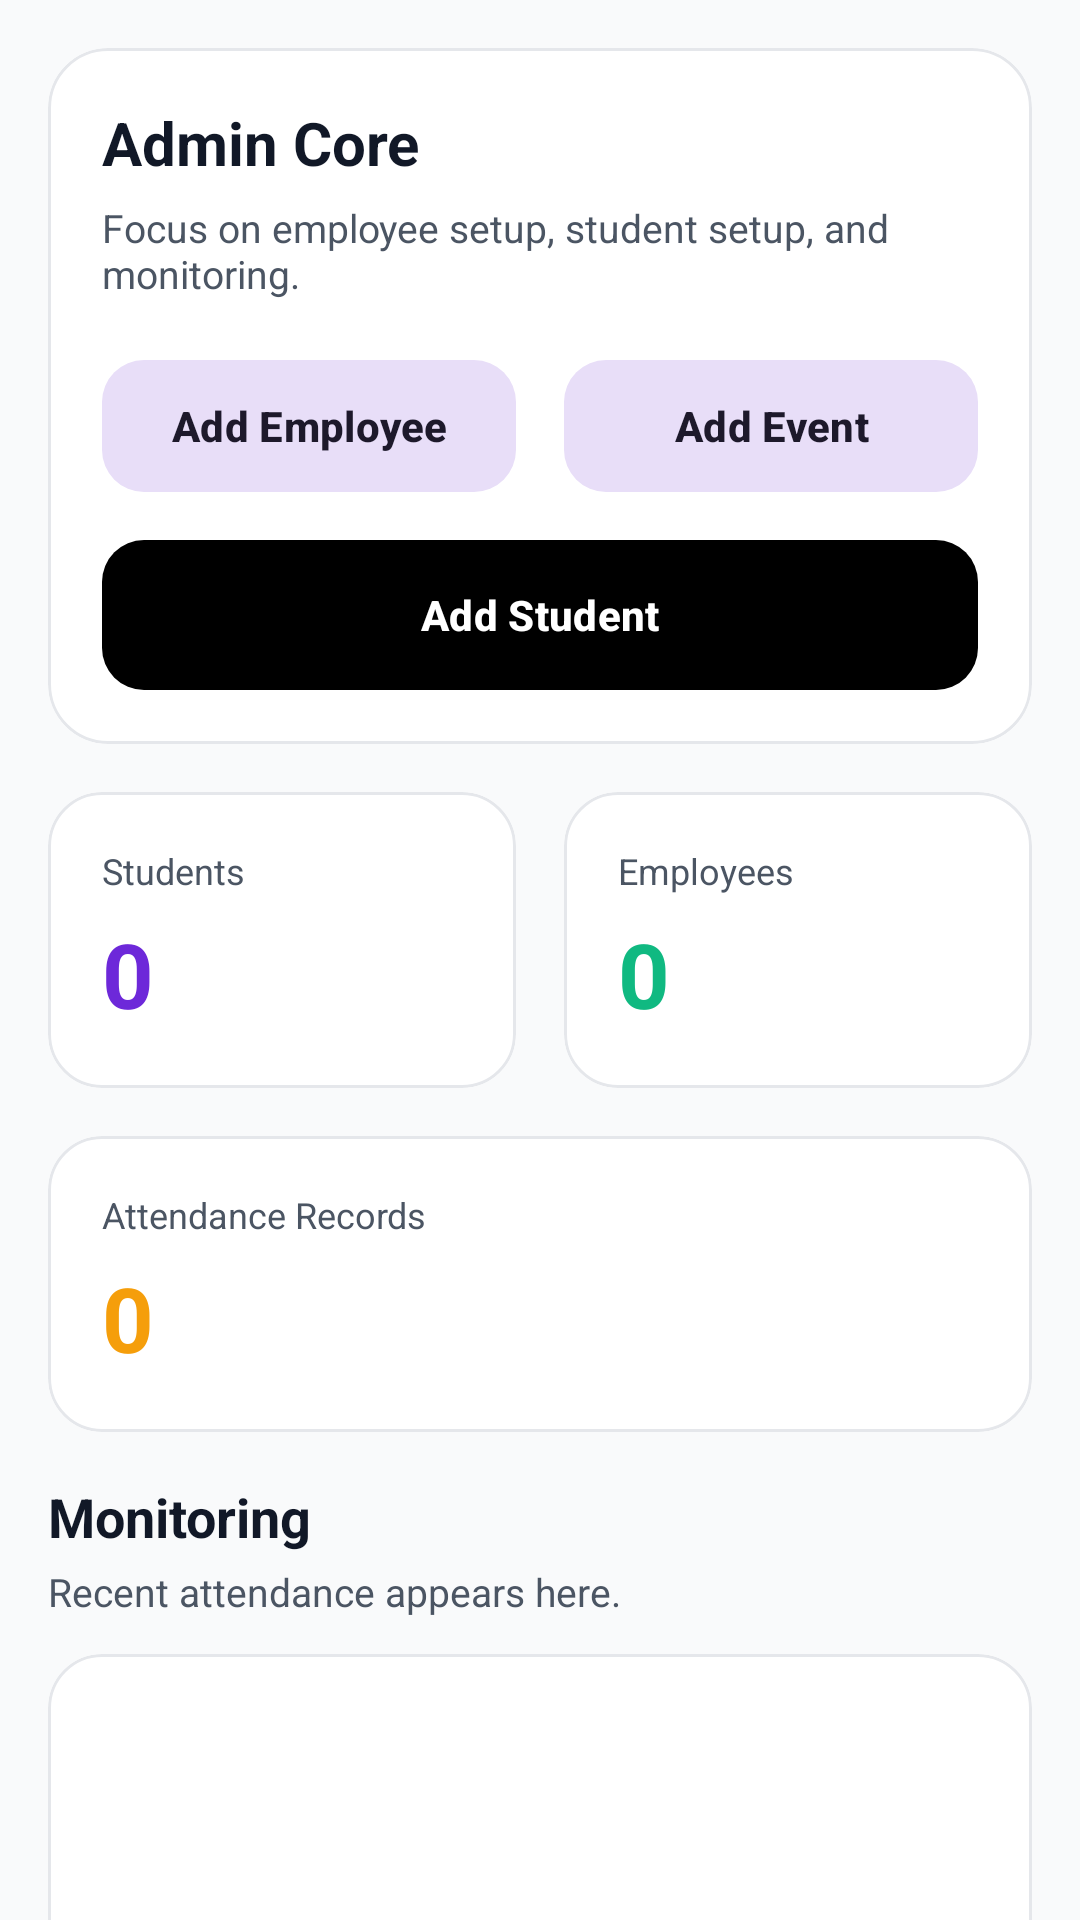

Layout XML and referenced resources for this Android screen:
<!-- AndroidManifest.xml: application theme Theme.PH232 -->
<!-- res/layout/fragment_admin_dashboard.xml -->
<?xml version="1.0" encoding="utf-8"?>
<androidx.core.widget.NestedScrollView xmlns:android="http://schemas.android.com/apk/res/android"
    xmlns:app="http://schemas.android.com/apk/res-auto"
    android:layout_width="match_parent"
    android:layout_height="match_parent"
    android:background="@color/gray_light"
    android:clipToPadding="false"
    android:fillViewport="true">

    <LinearLayout
        android:layout_width="match_parent"
        android:layout_height="wrap_content"
        android:orientation="vertical"
        android:paddingStart="16dp"
        android:paddingTop="16dp"
        android:paddingEnd="16dp"
        android:paddingBottom="28dp">

        <com.google.android.material.card.MaterialCardView
            android:layout_width="match_parent"
            android:layout_height="wrap_content"
            android:layout_marginBottom="16dp"
            app:cardBackgroundColor="@color/white"
            app:cardCornerRadius="20dp"
            app:cardElevation="0dp"
            app:strokeColor="@color/gray_200"
            app:strokeWidth="1dp">

            <LinearLayout
                android:layout_width="match_parent"
                android:layout_height="wrap_content"
                android:orientation="vertical"
                android:padding="18dp">

                <TextView
                    android:layout_width="wrap_content"
                    android:layout_height="wrap_content"
                    android:text="Admin Core"
                    android:textColor="@color/black"
                    android:textSize="20sp"
                    android:textStyle="bold" />

                <TextView
                    android:layout_width="wrap_content"
                    android:layout_height="wrap_content"
                    android:layout_marginTop="6dp"
                    android:layout_marginBottom="16dp"
                    android:text="Focus on employee setup, student setup, and monitoring."
                    android:textColor="@color/gray_text"
                    android:textSize="13sp" />

                <LinearLayout
                    android:layout_width="match_parent"
                    android:layout_height="wrap_content"
                    android:orientation="horizontal">

                    <com.google.android.material.button.MaterialButton
                        android:id="@+id/btnAddEmployee"
                        style="@style/Widget.Material3.Button.TonalButton"
                        android:layout_width="0dp"
                        android:layout_height="52dp"
                        android:layout_marginEnd="8dp"
                        android:layout_weight="1"
                        android:text="Add Employee"
                        android:textAllCaps="false"
                        app:cornerRadius="14dp" />

                    <com.google.android.material.button.MaterialButton
                        android:id="@+id/btnCreateEvent"
                        style="@style/Widget.Material3.Button.TonalButton"
                        android:layout_width="0dp"
                        android:layout_height="52dp"
                        android:layout_marginStart="8dp"
                        android:layout_weight="1"
                        android:text="Add Event"
                        android:textAllCaps="false"
                        app:cornerRadius="14dp" />

                </LinearLayout>

                <com.google.android.material.button.MaterialButton
                    android:id="@+id/btnAddStudent"
                    style="@style/CustomButtonStyle"
                    android:layout_width="match_parent"
                    android:layout_height="wrap_content"
                    android:layout_marginTop="12dp"
                        android:text="Add Student"
                    android:textAllCaps="false" />

            </LinearLayout>

        </com.google.android.material.card.MaterialCardView>

        <LinearLayout
            android:layout_width="match_parent"
            android:layout_height="wrap_content"
            android:layout_marginBottom="16dp"
            android:orientation="horizontal">

            <com.google.android.material.card.MaterialCardView
                android:layout_width="0dp"
                android:layout_height="wrap_content"
                android:layout_marginEnd="8dp"
                android:layout_weight="1"
                app:cardBackgroundColor="@color/white"
                app:cardCornerRadius="18dp"
                app:cardElevation="0dp"
                app:strokeColor="@color/gray_200"
                app:strokeWidth="1dp">

                <LinearLayout
                    android:layout_width="match_parent"
                    android:layout_height="wrap_content"
                    android:orientation="vertical"
                    android:padding="18dp">

                    <TextView
                        android:layout_width="wrap_content"
                        android:layout_height="wrap_content"
                        android:text="Students"
                        android:textColor="@color/gray_text"
                        android:textSize="12sp" />

                    <TextView
                        android:id="@+id/tvTotalStudents"
                        android:layout_width="wrap_content"
                        android:layout_height="wrap_content"
                        android:layout_marginTop="6dp"
                        android:text="0"
                        android:textColor="@color/purple_primary"
                        android:textSize="30sp"
                        android:textStyle="bold" />

                </LinearLayout>

            </com.google.android.material.card.MaterialCardView>

            <com.google.android.material.card.MaterialCardView
                android:layout_width="0dp"
                android:layout_height="wrap_content"
                android:layout_marginStart="8dp"
                android:layout_weight="1"
                app:cardBackgroundColor="@color/white"
                app:cardCornerRadius="18dp"
                app:cardElevation="0dp"
                app:strokeColor="@color/gray_200"
                app:strokeWidth="1dp">

                <LinearLayout
                    android:layout_width="match_parent"
                    android:layout_height="wrap_content"
                    android:orientation="vertical"
                    android:padding="18dp">

                    <TextView
                        android:layout_width="wrap_content"
                        android:layout_height="wrap_content"
                        android:text="Employees"
                        android:textColor="@color/gray_text"
                        android:textSize="12sp" />

                    <TextView
                        android:id="@+id/tvTotalEmployees"
                        android:layout_width="wrap_content"
                        android:layout_height="wrap_content"
                        android:layout_marginTop="6dp"
                        android:text="0"
                        android:textColor="@color/green_500"
                        android:textSize="30sp"
                        android:textStyle="bold" />

                </LinearLayout>

            </com.google.android.material.card.MaterialCardView>

        </LinearLayout>

        <com.google.android.material.card.MaterialCardView
            android:layout_width="match_parent"
            android:layout_height="wrap_content"
            android:layout_marginBottom="16dp"
            app:cardBackgroundColor="@color/white"
            app:cardCornerRadius="18dp"
            app:cardElevation="0dp"
            app:strokeColor="@color/gray_200"
            app:strokeWidth="1dp">

            <LinearLayout
                android:layout_width="match_parent"
                android:layout_height="wrap_content"
                android:orientation="vertical"
                android:padding="18dp">

                <TextView
                    android:layout_width="wrap_content"
                    android:layout_height="wrap_content"
                    android:text="Attendance Records"
                    android:textColor="@color/gray_text"
                    android:textSize="12sp" />

                <TextView
                    android:id="@+id/tvAttendanceCount"
                    android:layout_width="wrap_content"
                    android:layout_height="wrap_content"
                    android:layout_marginTop="6dp"
                    android:text="0"
                    android:textColor="@color/orange_500"
                    android:textSize="30sp"
                    android:textStyle="bold" />

            </LinearLayout>

        </com.google.android.material.card.MaterialCardView>

        <TextView
            android:layout_width="wrap_content"
            android:layout_height="wrap_content"
            android:text="Monitoring"
            android:textColor="@color/black"
            android:textSize="18sp"
            android:textStyle="bold" />

        <TextView
            android:layout_width="wrap_content"
            android:layout_height="wrap_content"
            android:layout_marginTop="4dp"
            android:layout_marginBottom="12dp"
            android:text="Recent attendance appears here."
            android:textColor="@color/gray_text"
            android:textSize="13sp" />

        <com.google.android.material.card.MaterialCardView
            android:layout_width="match_parent"
            android:layout_height="wrap_content"
            app:cardBackgroundColor="@color/white"
            app:cardCornerRadius="18dp"
            app:cardElevation="0dp"
            app:strokeColor="@color/gray_200"
            app:strokeWidth="1dp">

            <LinearLayout
                android:id="@+id/monitoringContainer"
                android:layout_width="match_parent"
                android:layout_height="wrap_content"
                android:minHeight="140dp"
                android:orientation="vertical"
                android:padding="10dp" />

        </com.google.android.material.card.MaterialCardView>

    </LinearLayout>
</androidx.core.widget.NestedScrollView>
<!-- resources referenced by this layout -->
<resources>
  <color name="black">#111827</color>
  <color name="gray_200">#E5E7EB</color>
  <color name="gray_light">#F9FAFB</color>
  <color name="gray_text">#4B5563</color>
  <color name="green_500">#10B981</color>
  <color name="orange_500">#F59E0B</color>
  <color name="purple_primary">#6D28D9</color>
  <color name="white">#FFFFFF</color>
  <style name="CustomButtonStyle" parent="Widget.Material3.Button">
          <item name="cornerRadius">14dp</item>
          <item name="android:insetTop">0dp</item>
          <item name="android:insetBottom">0dp</item>
          <item name="android:minHeight">50dp</item>
          <item name="android:textAllCaps">false</item>
          <item name="android:textStyle">bold</item>
          <item name="android:paddingHorizontal">16dp</item>
          <item name="android:paddingVertical">12dp</item>
          <item name="backgroundTint">@color/button_primary_background</item>
          <item name="android:textColor">@color/button_primary_text</item>
          <item name="rippleColor">@color/purple_soft</item>
      </style>
  <style name="Theme.PH232" parent="Base.Theme.PH232" />
  <color name="purple_soft">#EDE9FE</color>
  <style name="Base.Theme.PH232" parent="Theme.Material3.Light.NoActionBar">
          
          <item name="colorPrimary">@color/purple_primary</item>
          <item name="colorPrimaryDark">@color/purple_dark</item>
          <item name="colorAccent">@color/purple_light</item>
          <item name="colorSurface">@color/white</item>
          <item name="colorOnSurface">@color/black</item>
          <item name="android:windowBackground">@color/gray_light</item>
  
          
          <item name="android:textColorPrimary">@color/black</item>
          <item name="android:textColorSecondary">@color/gray_text</item>
          <item name="android:textColorHint">@color/gray_400</item>
  
          
          <item name="materialCardViewStyle">@style/CustomCardStyle</item>
          <item name="materialButtonStyle">@style/CustomButtonStyle</item>
          <item name="textInputStyle">@style/CustomInputStyle</item>
      </style>
  <color name="purple_dark">#4C1D95</color>
  <color name="purple_light">#8B5CF6</color>
  <color name="gray_400">#9CA3AF</color>
  <style name="CustomCardStyle" parent="Widget.Material3.CardView.Elevated">
          <item name="cardElevation">0dp</item>
          <item name="cardCornerRadius">16dp</item>
          <item name="cardBackgroundColor">@color/card_background</item>
      </style>
  <style name="CustomInputStyle" parent="Widget.Material3.TextInputLayout.OutlinedBox">
          <item name="boxCornerRadiusTopStart">14dp</item>
          <item name="boxCornerRadiusTopEnd">14dp</item>
          <item name="boxCornerRadiusBottomStart">14dp</item>
          <item name="boxCornerRadiusBottomEnd">14dp</item>
          <item name="boxBackgroundColor">@color/white</item>
          <item name="boxStrokeColor">@color/purple_primary</item>
          <item name="boxStrokeWidth">1dp</item>
          <item name="boxStrokeWidthFocused">2dp</item>
          <item name="hintTextColor">@color/purple_primary</item>
          <item name="endIconTint">@color/gray_400</item>
          <item name="android:paddingBottom">10dp</item>
      </style>
  <color name="card_background">#FFFFFF</color>
</resources>
